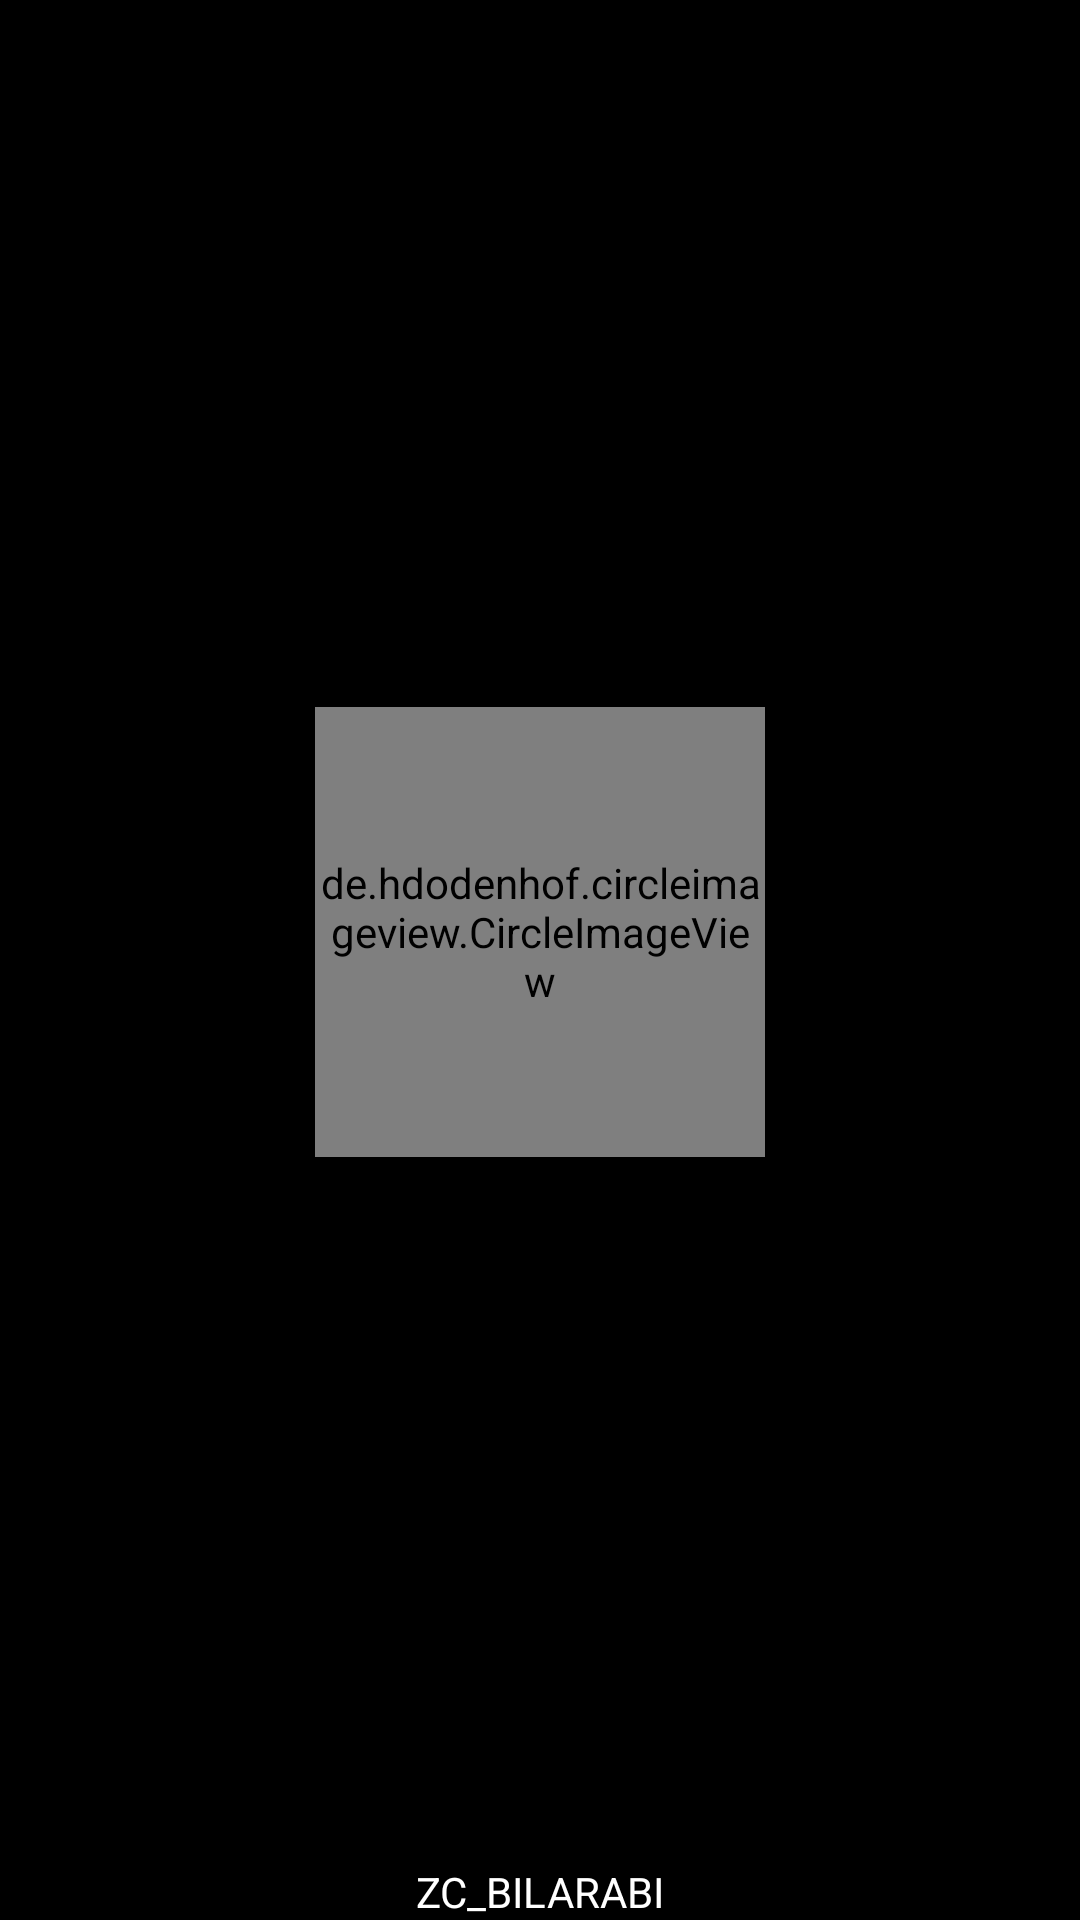

Reconstruct the res/layout file that produces this screen, plus the resources it refers to.
<!-- AndroidManifest.xml: application theme AppTheme -->
<!-- res/layout/activity_splashh.xml -->
<?xml version="1.0" encoding="utf-8"?>
<androidx.constraintlayout.widget.ConstraintLayout xmlns:android="http://schemas.android.com/apk/res/android"
    xmlns:app="http://schemas.android.com/apk/res-auto"
    xmlns:tools="http://schemas.android.com/tools"
    android:layout_width="match_parent"
    android:layout_height="match_parent"
    android:background="@android:color/black"
    tools:context=".splashhActivity">

    <de.hdodenhof.circleimageview.CircleImageView
        android:id="@+id/profile_image"
        android:layout_width="150dp"
        android:layout_height="150dp"
        android:src="@drawable/iconapp"
        app:civ_border_color="#FF000000"
        app:civ_border_width="2dp"
        app:layout_constraintBottom_toTopOf="@+id/textView"
        app:layout_constraintEnd_toEndOf="parent"
        app:layout_constraintStart_toStartOf="parent"
        app:layout_constraintTop_toTopOf="parent" />

    <TextView
        android:id="@+id/textView"
        android:layout_width="wrap_content"
        android:layout_height="wrap_content"
        android:text="ZC_BILARABI"
        android:textColor="@android:color/white"
        app:layout_constraintBottom_toBottomOf="parent"
        app:layout_constraintEnd_toEndOf="parent"
        app:layout_constraintStart_toStartOf="parent"
        app:layout_constraintVertical_bias="0.936" />


</androidx.constraintlayout.widget.ConstraintLayout>
<!-- resources referenced by this layout -->
<resources>
  <style name="AppTheme" parent="Theme.AppCompat.Light.NoActionBar">
         
          
          <item name="colorPrimary">@color/colorPrimary</item>
          <item name="colorPrimaryDark">@color/colorPrimaryDark</item>
          <item name="colorAccent">@color/colorAccent</item>
      </style>
  <color name="colorPrimary">#09091a</color>
  <color name="colorPrimaryDark">#09091a</color>
  <color name="colorAccent">#D81B60</color>
</resources>
